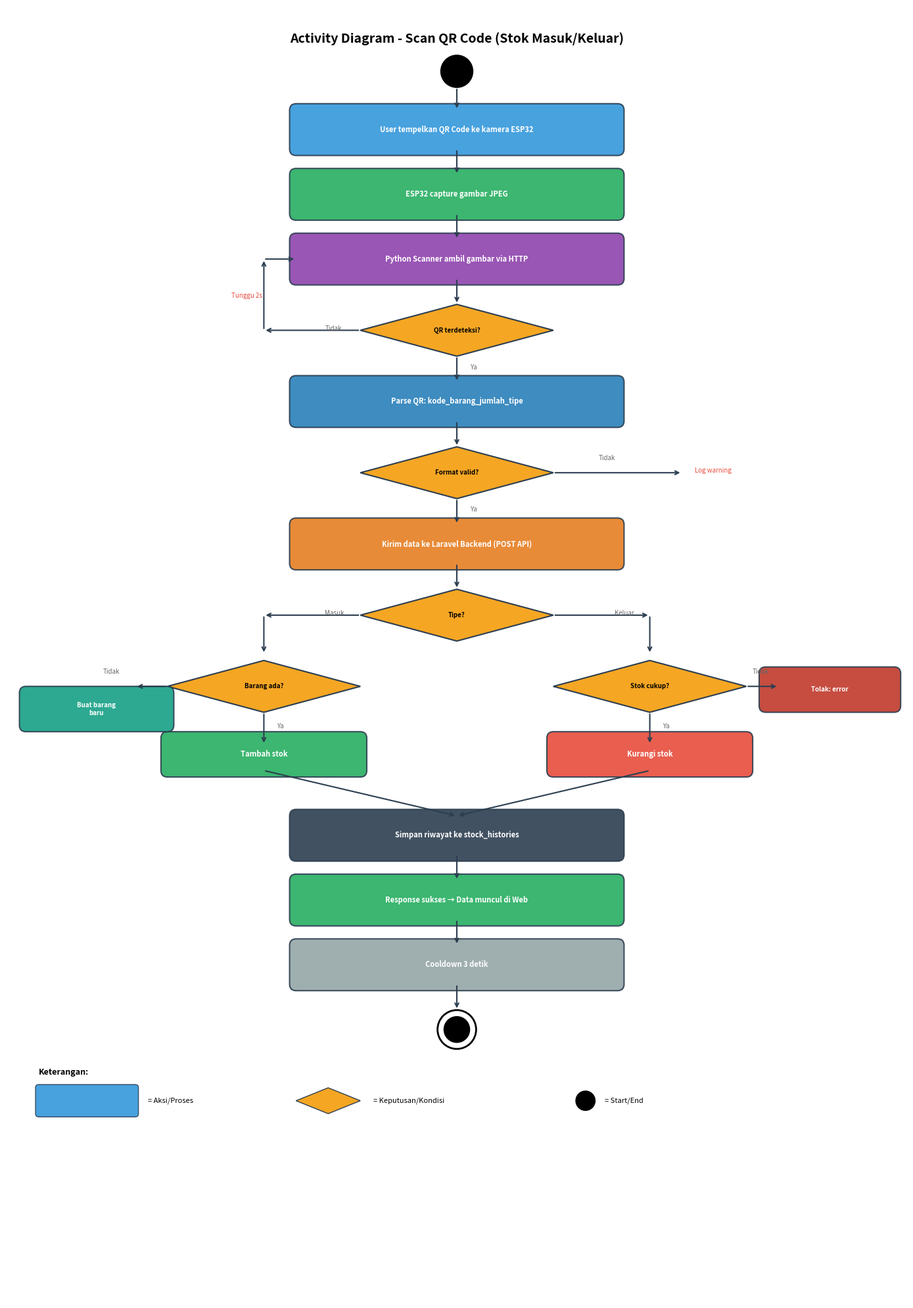

The script that saved this image: (Note: this script raises an exception after producing the figure.)
import matplotlib.pyplot as plt
import matplotlib.patches as mpatches
from matplotlib.patches import FancyBboxPatch, FancyArrowPatch

fig, ax = plt.subplots(1, 1, figsize=(14, 20))
ax.set_xlim(0, 14)
ax.set_ylim(0, 20)
ax.axis('off')
ax.set_facecolor('white')
fig.patch.set_facecolor('white')

# Title
ax.text(7, 19.5, 'Activity Diagram - Scan QR Code (Stok Masuk/Keluar)', 
        ha='center', va='center', fontsize=14, fontweight='bold')

# Helper functions
def draw_start(ax, x, y):
    circle = plt.Circle((x, y), 0.25, color='black', fill=True)
    ax.add_patch(circle)

def draw_end(ax, x, y):
    circle1 = plt.Circle((x, y), 0.3, color='black', fill=False, linewidth=2)
    circle2 = plt.Circle((x, y), 0.2, color='black', fill=True)
    ax.add_patch(circle1)
    ax.add_patch(circle2)

def draw_action(ax, x, y, text, color='#4A90D9'):
    box = FancyBboxPatch((x-2.5, y-0.3), 5, 0.6, boxstyle="round,pad=0.1", 
                          facecolor=color, edgecolor='#2C3E50', linewidth=1.5, alpha=0.9)
    ax.add_patch(box)
    ax.text(x, y, text, ha='center', va='center', fontsize=8, color='white', fontweight='bold')

def draw_decision(ax, x, y, text):
    diamond = plt.Polygon([[x, y+0.4], [x+1.5, y], [x, y-0.4], [x-1.5, y]], 
                           facecolor='#F5A623', edgecolor='#2C3E50', linewidth=1.5)
    ax.add_patch(diamond)
    ax.text(x, y, text, ha='center', va='center', fontsize=7, fontweight='bold')

def draw_arrow(ax, x1, y1, x2, y2, label=''):
    ax.annotate('', xy=(x2, y2), xytext=(x1, y1),
                arrowprops=dict(arrowstyle='->', color='#2C3E50', lw=1.5))
    if label:
        mx, my = (x1+x2)/2, (y1+y2)/2
        ax.text(mx+0.2, my, label, fontsize=7, color='#666666', fontstyle='italic')

# Draw diagram
draw_start(ax, 7, 19)

draw_arrow(ax, 7, 18.75, 7, 18.4)
draw_action(ax, 7, 18.1, 'User tempelkan QR Code ke kamera ESP32', '#3498DB')

draw_arrow(ax, 7, 17.8, 7, 17.4)
draw_action(ax, 7, 17.1, 'ESP32 capture gambar JPEG', '#27AE60')

draw_arrow(ax, 7, 16.8, 7, 16.4)
draw_action(ax, 7, 16.1, 'Python Scanner ambil gambar via HTTP', '#8E44AD')

draw_arrow(ax, 7, 15.8, 7, 15.4)
draw_decision(ax, 7, 15.0, 'QR terdeteksi?')

# No branch - loop back
draw_arrow(ax, 5.5, 15.0, 4, 15.0, 'Tidak')
ax.annotate('', xy=(4, 16.1), xytext=(4, 15.0),
            arrowprops=dict(arrowstyle='->', color='#2C3E50', lw=1.5))
ax.annotate('', xy=(4.5, 16.1), xytext=(4, 16.1),
            arrowprops=dict(arrowstyle='->', color='#2C3E50', lw=1.5))
ax.text(3.5, 15.5, 'Tunggu 2s', fontsize=7, color='#E74C3C', fontstyle='italic')

# Yes branch
draw_arrow(ax, 7, 14.6, 7, 14.2, 'Ya')
draw_action(ax, 7, 13.9, 'Parse QR: kode_barang_jumlah_tipe', '#2980B9')

draw_arrow(ax, 7, 13.6, 7, 13.2)
draw_decision(ax, 7, 12.8, 'Format valid?')

# Invalid format
ax.annotate('', xy=(10.5, 12.8), xytext=(8.5, 12.8),
            arrowprops=dict(arrowstyle='->', color='#2C3E50', lw=1.5))
ax.text(9.2, 13.0, 'Tidak', fontsize=7, color='#666666', fontstyle='italic')
ax.text(10.7, 12.8, 'Log warning', fontsize=7, color='#E74C3C', ha='left')

# Valid - continue
draw_arrow(ax, 7, 12.4, 7, 12.0, 'Ya')
draw_action(ax, 7, 11.7, 'Kirim data ke Laravel Backend (POST API)', '#E67E22')

draw_arrow(ax, 7, 11.4, 7, 11.0)
draw_decision(ax, 7, 10.6, 'Tipe?')

# Masuk branch
draw_arrow(ax, 5.5, 10.6, 4, 10.6, 'Masuk')
ax.annotate('', xy=(4, 10.0), xytext=(4, 10.6),
            arrowprops=dict(arrowstyle='->', color='#2C3E50', lw=1.5))

draw_decision(ax, 4, 9.5, 'Barang ada?')

# Barang ada - tambah stok
ax.annotate('', xy=(2.5, 9.5), xytext=(2.5, 9.5),
            arrowprops=dict(arrowstyle='->', color='#2C3E50', lw=1.5))
draw_arrow(ax, 4, 9.1, 4, 8.6, 'Ya')
box1 = FancyBboxPatch((2.5, 8.2), 3, 0.5, boxstyle="round,pad=0.1",
                       facecolor='#27AE60', edgecolor='#2C3E50', linewidth=1.5, alpha=0.9)
ax.add_patch(box1)
ax.text(4, 8.45, 'Tambah stok', ha='center', va='center', fontsize=8, color='white', fontweight='bold')

# Barang tidak ada - buat baru
ax.annotate('', xy=(2, 9.5), xytext=(2.5, 9.5),
            arrowprops=dict(arrowstyle='->', color='#2C3E50', lw=1.5))
ax.text(1.5, 9.7, 'Tidak', fontsize=7, color='#666666', fontstyle='italic')
box_new = FancyBboxPatch((0.3, 8.9), 2.2, 0.5, boxstyle="round,pad=0.1",
                          facecolor='#16A085', edgecolor='#2C3E50', linewidth=1.5, alpha=0.9)
ax.add_patch(box_new)
ax.text(1.4, 9.15, 'Buat barang\nbaru', ha='center', va='center', fontsize=7, color='white', fontweight='bold')

# Keluar branch
draw_arrow(ax, 8.5, 10.6, 10, 10.6, 'Keluar')
ax.annotate('', xy=(10, 10.0), xytext=(10, 10.6),
            arrowprops=dict(arrowstyle='->', color='#2C3E50', lw=1.5))

draw_decision(ax, 10, 9.5, 'Stok cukup?')

draw_arrow(ax, 10, 9.1, 10, 8.6, 'Ya')
box2 = FancyBboxPatch((8.5, 8.2), 3, 0.5, boxstyle="round,pad=0.1",
                       facecolor='#E74C3C', edgecolor='#2C3E50', linewidth=1.5, alpha=0.9)
ax.add_patch(box2)
ax.text(10, 8.45, 'Kurangi stok', ha='center', va='center', fontsize=8, color='white', fontweight='bold')

# Stok tidak cukup
ax.annotate('', xy=(12, 9.5), xytext=(11.5, 9.5),
            arrowprops=dict(arrowstyle='->', color='#2C3E50', lw=1.5))
ax.text(11.6, 9.7, 'Tidak', fontsize=7, color='#666666', fontstyle='italic')
box_err = FancyBboxPatch((11.8, 9.2), 2, 0.5, boxstyle="round,pad=0.1",
                          facecolor='#C0392B', edgecolor='#2C3E50', linewidth=1.5, alpha=0.9)
ax.add_patch(box_err)
ax.text(12.8, 9.45, 'Tolak: error', ha='center', va='center', fontsize=7, color='white', fontweight='bold')

# Merge ke simpan riwayat
draw_arrow(ax, 4, 8.2, 7, 7.5)
draw_arrow(ax, 10, 8.2, 7, 7.5)

draw_action(ax, 7, 7.2, 'Simpan riwayat ke stock_histories', '#2C3E50')

draw_arrow(ax, 7, 6.9, 7, 6.5)
draw_action(ax, 7, 6.2, 'Response sukses → Data muncul di Web', '#27AE60')

draw_arrow(ax, 7, 5.9, 7, 5.5)
draw_action(ax, 7, 5.2, 'Cooldown 3 detik', '#95A5A6')

draw_arrow(ax, 7, 4.9, 7, 4.5)
draw_end(ax, 7, 4.2)

# Legend
ax.text(0.5, 3.5, 'Keterangan:', fontsize=9, fontweight='bold')
box_l1 = FancyBboxPatch((0.5, 2.9), 1.5, 0.4, boxstyle="round,pad=0.05",
                         facecolor='#3498DB', edgecolor='#2C3E50', linewidth=1, alpha=0.9)
ax.add_patch(box_l1)
ax.text(2.2, 3.1, '= Aksi/Proses', fontsize=8, va='center')

diamond_l = plt.Polygon([[5, 3.3], [5.5, 3.1], [5, 2.9], [4.5, 3.1]],
                         facecolor='#F5A623', edgecolor='#2C3E50', linewidth=1)
ax.add_patch(diamond_l)
ax.text(5.7, 3.1, '= Keputusan/Kondisi', fontsize=8, va='center')

circle_l = plt.Circle((9, 3.1), 0.15, color='black', fill=True)
ax.add_patch(circle_l)
ax.text(9.3, 3.1, '= Start/End', fontsize=8, va='center')

plt.tight_layout()
plt.savefig('/Users/apple/stock-management-iot/activity_diagram_scan_qr.png', dpi=150, bbox_inches='tight', facecolor='white')
plt.close()
print("Done: activity_diagram_scan_qr.png")
